Run: headless pygame with SDL's dummy video driver; simulated clock (each Clock.tick advances the game by its frame time, no real sleeping); random seed 0; keys injected as events and as key.get_pressed() state; no mouse input.
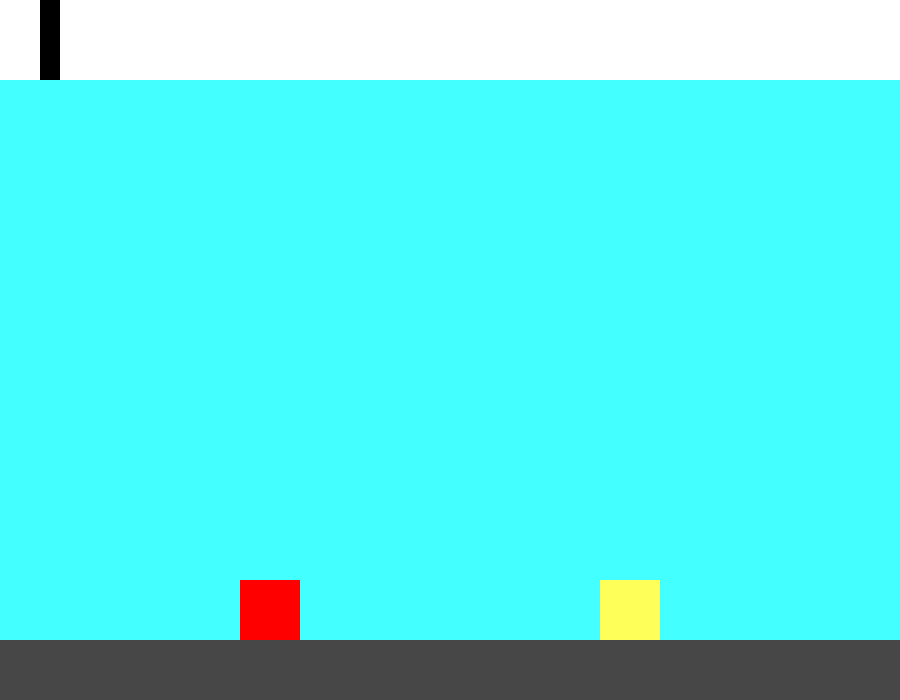
Frame 1 of 4 · flips 1–60 · no input
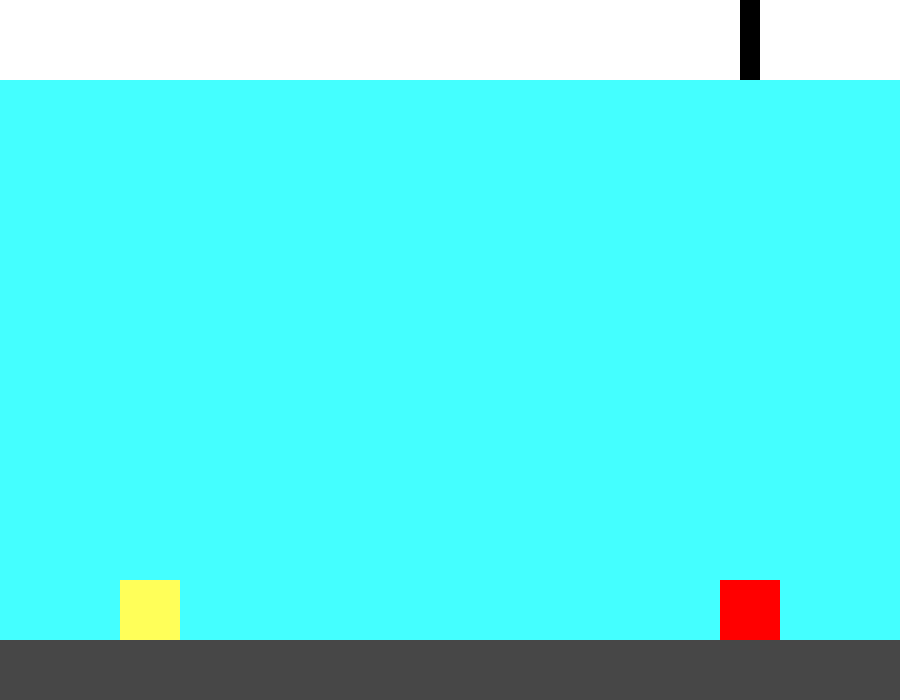
Frame 2 of 4 · flips 61–180 · tapped SPACE, RETURN · held RIGHT (→), D
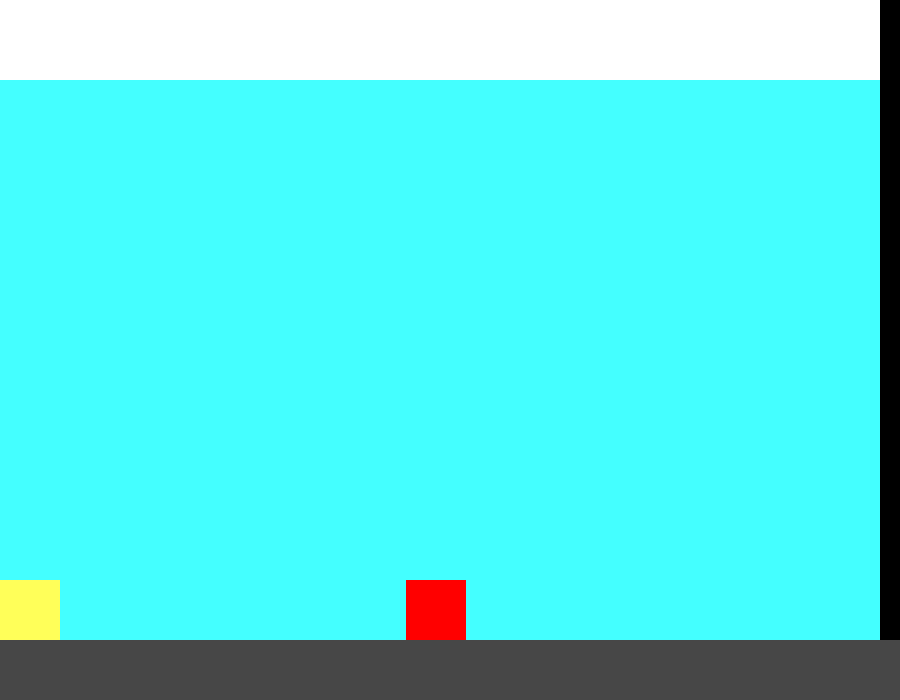
Frame 3 of 4 · flips 181–300 · held DOWN (↓), S
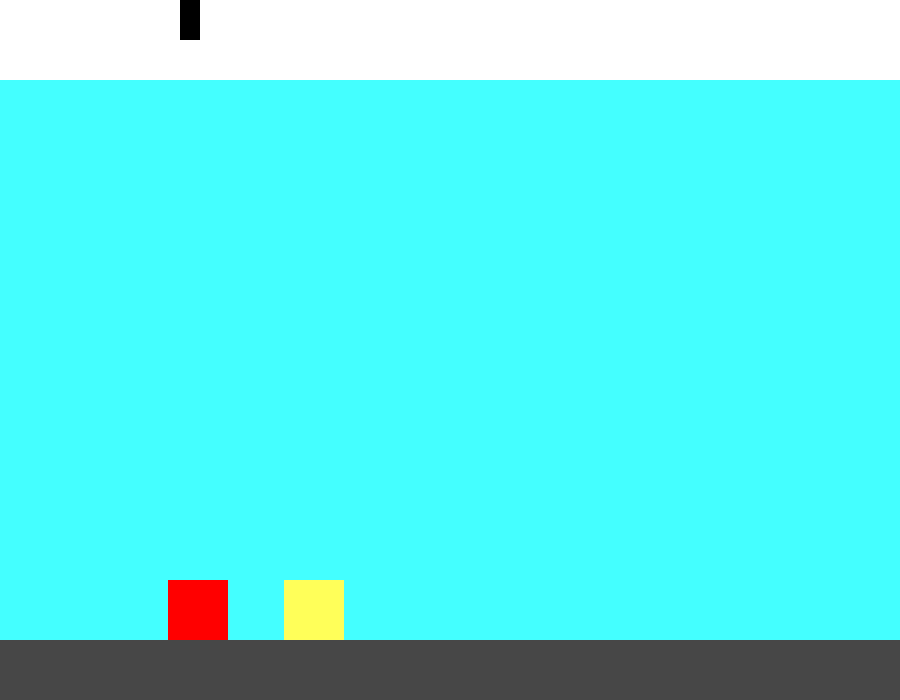
Frame 4 of 4 · flips 301–420 · held LEFT (←), A, UP (↑), W

The pygame program that drew these frames:

import pygame

pygame.init()

#constants
DISPLAY_WIDTH = 900
DISPLAY_HEIGHT = 700
WATER_START = 80
BTM_HEIGHT = 60
HOOK_HEIGHT = 40
HOOK_WIDTH = 20
OCTOPUS_SIZE = 60
FPS = 30
MAX_SPEED = 6

clock = pygame.time.Clock()

red = (255, 0, 0)
water_blue = (68, 255, 255)
white = (255, 255, 255)
black = (0, 0, 0)
grey = (71, 71, 71)
yellow = (255, 255, 89)

game_display = pygame.display.set_mode((DISPLAY_WIDTH, DISPLAY_HEIGHT))
pygame.display.set_caption('Octopus Mania')


#easing movement
class Movement:
    timer = 0
    acceleration = 0 #1 means accelerate, -1 means decelerate, 0 means not moving
    speed = 0

    def check(self):

        if self.acceleration == 1:
            self.timer += 1

            #increase speed every 6th of a second until max speed
            if self.timer != 0 and self.speed <= MAX_SPEED and self.timer % 5 == 0:
                self.speed += 1

        if self.acceleration == -1:
            self.timer -= 1

            if self.speed == 0:
                self.timer = 0

            #decrease speed every 6th of a second until timer is 0
            elif self.timer >= 0 and self.timer % 5 == 0:
                self.speed -= 1

            if self.timer == 0:
                self.speed = 0
                self.acceleration = 0


class Octopus:
    pos = [0, 0]
    color = [0, 0, 0]
    speed = 0
    direction = 1 #1 is right, -1 is left

    def __init__(self, pos_input, color_input, speed_input, direction_input):
        self.pos = pos_input
        self.color = color_input
        self.speed = speed_input
        self.direction = direction_input

    def draw(self):
        pygame.draw.rect(game_display, self.color, [self.pos[0], self.pos[1], OCTOPUS_SIZE, OCTOPUS_SIZE])

    def reg_move(self, current_speed):
        if self.direction == 1:
            if self.pos[0] + current_speed > DISPLAY_WIDTH - OCTOPUS_SIZE:
                self.pos[0] = DISPLAY_WIDTH - OCTOPUS_SIZE #snap to boundary
                self.direction = -1
            else:
                self.pos[0] += current_speed

        elif self.direction == -1:
            if self.pos[0] - current_speed < 0:
                self.pos[0] = 0
                self.direction = 1
            else:
                self.pos[0] -= current_speed

    def agitated_move(self, hook_x):
        if hook_x > self.pos[0]:
            self.direction = -1
            self.reg_move(self.speed * 1.5)
        elif hook_x < self.pos[0]:
            self.direction = 1
            self.reg_move(self.speed * 1.5)
        elif self.pos[0] == 0:
            self.direction = 1
            self.reg_move(self.speed * 1.5)

    def fall(self):
        self.pos[1] += self.speed/2


def draw_hook(hook_pos):
    pygame.draw.rect(game_display, black, [hook_pos[0], hook_pos[1], HOOK_WIDTH, HOOK_HEIGHT])
    for i in range(0, int(hook_pos[1])):
        pygame.draw.rect(game_display, black, [hook_pos[0], i, HOOK_WIDTH, 2])
        i += 2


def game_loop():
    game_exit = False
    hook_pos = [40, 40]
    up_movement = Movement()
    down_movement = Movement()
    right_movement = Movement()
    left_movement = Movement()
    octopus = [Octopus([0, DISPLAY_HEIGHT - BTM_HEIGHT - OCTOPUS_SIZE], red, 4, 1), Octopus([DISPLAY_WIDTH -
           OCTOPUS_SIZE, DISPLAY_HEIGHT - BTM_HEIGHT - OCTOPUS_SIZE], yellow, 4, -1)] #two octopus
    caught_octopus = [False, False]
    octopus_fall = [False, False]
    current_catch = -1

    while not game_exit:

        up_movement.check()
        down_movement.check()
        right_movement.check()
        left_movement.check()

        #check if the hook caught an octopus
        for i in range(0, len(octopus)):
            if octopus_fall[i]:
                if octopus[i].pos[1] < DISPLAY_HEIGHT - BTM_HEIGHT - OCTOPUS_SIZE:
                    octopus[i].fall()
                else:
                    octopus_fall[i] = False
            elif not caught_octopus[i] and current_catch == -1:
                if hook_pos[0] in range(int(octopus[i].pos[0]), int(octopus[i].pos[0] + OCTOPUS_SIZE - HOOK_WIDTH)):
                    if hook_pos[1] in range(int(octopus[i].pos[1] - HOOK_HEIGHT / 2), int(octopus[i].pos[1] +
                                            OCTOPUS_SIZE)):
                        current_catch = i
                        caught_octopus[i] = True

        for i in range(0, len(octopus)):
            if not caught_octopus[i]:
                if hook_pos[1] <= DISPLAY_HEIGHT - BTM_HEIGHT - OCTOPUS_SIZE * 3 or current_catch != -1:
                    octopus[i].reg_move(octopus[i].speed)
                else:
                    octopus[i].agitated_move(hook_pos[0])

        for event in pygame.event.get():
            if event.type == pygame.QUIT:
                game_exit = True
            elif event.type == pygame.KEYDOWN:
                if event.key == pygame.K_ESCAPE:
                    game_exit = True
                elif event.key == pygame.K_UP and down_movement.acceleration != 1:
                    up_movement.acceleration = 1
                    up_movement.timer = 0
                elif event.key == pygame.K_DOWN and up_movement.acceleration != 1:
                    down_movement.acceleration = 1
                    down_movement.timer = 0
                elif event.key == pygame.K_RIGHT and left_movement.acceleration != 1:
                    right_movement.acceleration = 1
                    right_movement.timer = 0
                elif event.key == pygame.K_LEFT and right_movement.acceleration != 1:
                    left_movement.acceleration = 1
                    left_movement.timer = 0
                elif event.key == pygame.K_SPACE and current_catch != -1: #drop current caught octopus
                    caught_octopus[current_catch] = False
                    octopus_fall[current_catch] = True
                    current_catch = -1

            elif event.type == pygame.KEYUP:
                if event.key == pygame.K_UP and down_movement.acceleration != 1:
                    up_movement.acceleration = -1
                elif event.key == pygame.K_DOWN and up_movement.acceleration != 1:
                    down_movement.acceleration = -1
                elif event.key == pygame.K_RIGHT and left_movement.acceleration != 1:
                    right_movement.acceleration = -1
                elif event.key == pygame.K_LEFT and right_movement.acceleration != 1:
                    left_movement.acceleration = -1

        #calculate overall change in x and y
        x_change = right_movement.speed - left_movement.speed
        y_change = down_movement.speed - up_movement.speed

        if current_catch == -1:
            #boundaries based on hook position
            if hook_pos[0] + x_change > DISPLAY_WIDTH - HOOK_WIDTH:
                x_change = DISPLAY_WIDTH - HOOK_WIDTH - hook_pos[0] #snap to boundary
            elif hook_pos[0] + x_change < 0:
                x_change = -hook_pos[0]

            if hook_pos[1] + y_change > DISPLAY_HEIGHT - BTM_HEIGHT - HOOK_HEIGHT:
                y_change = DISPLAY_HEIGHT - BTM_HEIGHT - HOOK_HEIGHT - hook_pos[1]
            elif hook_pos[1] + y_change < 0:
                y_change = -hook_pos[1]

        else:
            #boundaries based on position of caught octopus (so it doesn't go off the screen)
            if octopus[current_catch].pos[0] + x_change > DISPLAY_WIDTH - OCTOPUS_SIZE:
                x_change = DISPLAY_WIDTH - OCTOPUS_SIZE - octopus[current_catch].pos[0]
            elif octopus[current_catch].pos[0] + x_change < 0:
                x_change = -octopus[current_catch].pos[0]
            if octopus[current_catch].pos[1] + y_change > DISPLAY_HEIGHT - BTM_HEIGHT - OCTOPUS_SIZE:
                y_change = DISPLAY_HEIGHT - BTM_HEIGHT - OCTOPUS_SIZE - octopus[current_catch].pos[1]
            elif octopus[current_catch].pos[1] + y_change < 0:
                y_change = -octopus[current_catch].pos[1]

        hook_pos[0] += x_change
        hook_pos[1] += y_change

        #move caught octopus with hook
        if current_catch != -1:
            octopus[current_catch].pos[0] += x_change
            octopus[current_catch].pos[1] += y_change

        #draw all objects to display
        pygame.draw.rect(game_display, water_blue, [0, WATER_START, DISPLAY_WIDTH, DISPLAY_HEIGHT - WATER_START -
                                                    BTM_HEIGHT])
        pygame.draw.rect(game_display, white, [0, 0, DISPLAY_WIDTH, WATER_START])
        pygame.draw.rect(game_display, grey, [0, DISPLAY_HEIGHT - BTM_HEIGHT, DISPLAY_WIDTH, BTM_HEIGHT])
        draw_hook(hook_pos)

        for i in range(len(octopus) - 1, -1, -1):
            octopus[i].draw()
        pygame.display.update()
        clock.tick(FPS)

    pygame.quit()
    quit()

game_loop()
